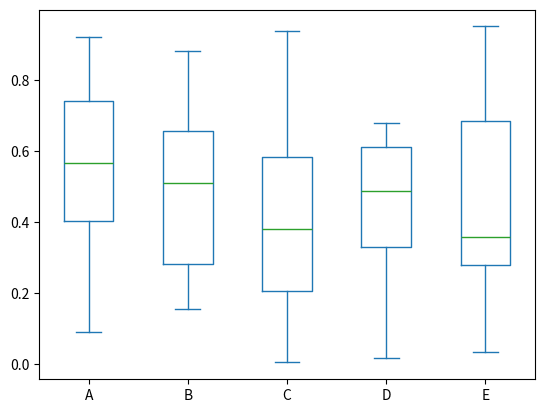

Generate this figure with matplotlib:
import matplotlib.pyplot as plt
import pandas as pd
import numpy as np

# 箱型图
df = pd.DataFrame(np.random.rand(10,5),columns=['A','B','C','D','E'])
df.plot.box()
plt.show()